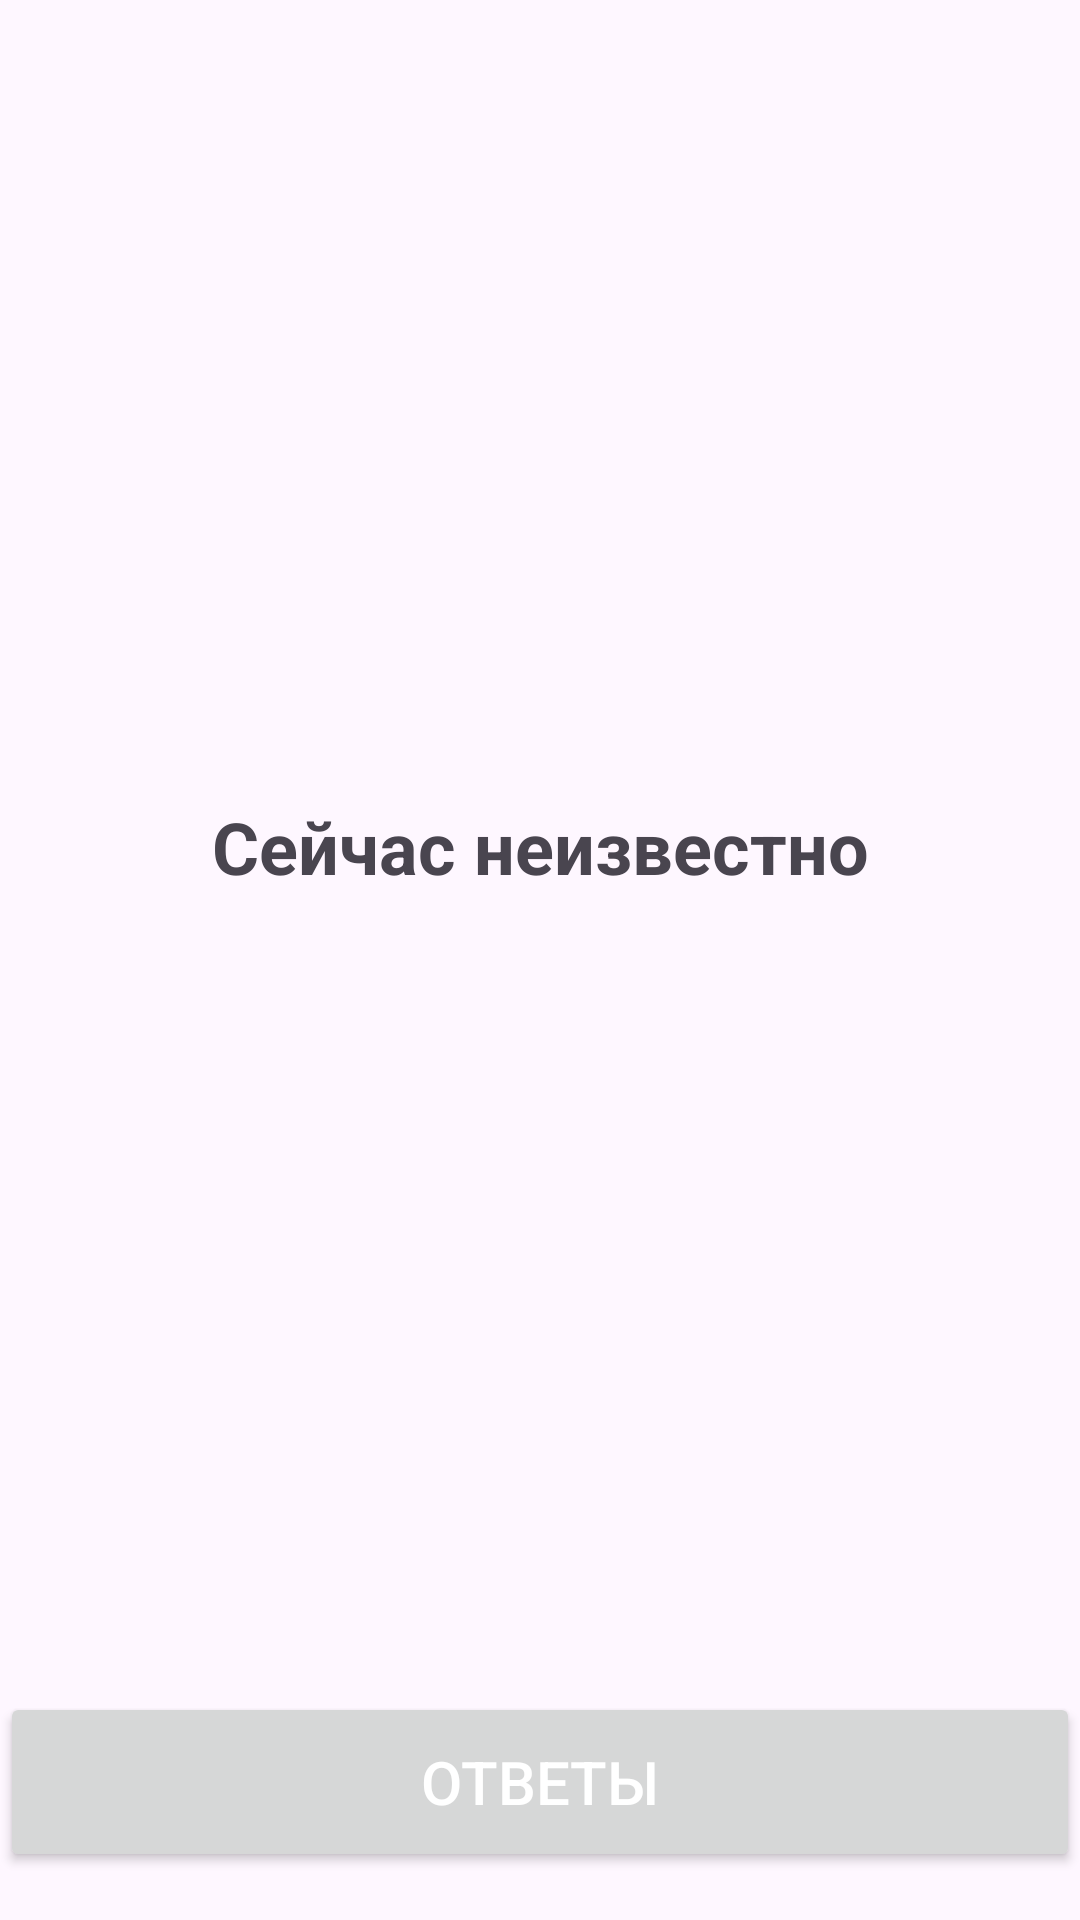

Android layout source for this screen:
<!-- AndroidManifest.xml: application theme Theme.Hh_l1 -->
<!-- res/layout/activity_ball.xml -->
<?xml version="1.0" encoding="utf-8"?>
<androidx.constraintlayout.widget.ConstraintLayout xmlns:android="http://schemas.android.com/apk/res/android"
    xmlns:app="http://schemas.android.com/apk/res-auto"
    xmlns:tools="http://schemas.android.com/tools"
    android:layout_width="match_parent"
    android:layout_height="match_parent"
    tools:context=".ActivityBall">

    <TextView
        android:id="@+id/tv_random"
        android:layout_width="wrap_content"
        android:layout_height="wrap_content"
        android:text="@string/text_default"
        android:textSize="24sp"
        android:textStyle="bold"
        app:layout_constraintBottom_toTopOf="@+id/btn_answer"
        app:layout_constraintEnd_toEndOf="parent"
        app:layout_constraintStart_toStartOf="parent"
        app:layout_constraintTop_toTopOf="parent" />

    <Button
        android:id="@+id/btn_answer"
        style="@style/Button_hh_l1"
        android:layout_marginBottom="16dp"
        android:text="@string/answer"
        app:layout_constraintBottom_toBottomOf="parent"
        app:layout_constraintEnd_toEndOf="parent"
        app:layout_constraintStart_toStartOf="parent" />
</androidx.constraintlayout.widget.ConstraintLayout>
<!-- resources referenced by this layout -->
<resources>
  <string name="answer">Ответы</string>
  <string name="text_default">Сейчас неизвестно</string>
  
      //ActivityRasskraska
  <style name="Button_hh_l1">
          <item name="android:layout_height">60dp</item>
          <item name="android:layout_width">0dp</item>
          <item name="android:textSize">20sp</item>
          <item name="android:textColor">@color/white</item>
      </style>
  <style name="Theme.Hh_l1" parent="Base.Theme.Hh_l1" />
  <style name="Base.Theme.Hh_l1" parent="Theme.Material3.DayNight.NoActionBar">
          
          
      </style>
  <!-- not gathered from this repository: default colours our renderer supplied (Android Studio template values) -->
  <color name="white">#FFFFFFFF</color>
</resources>
